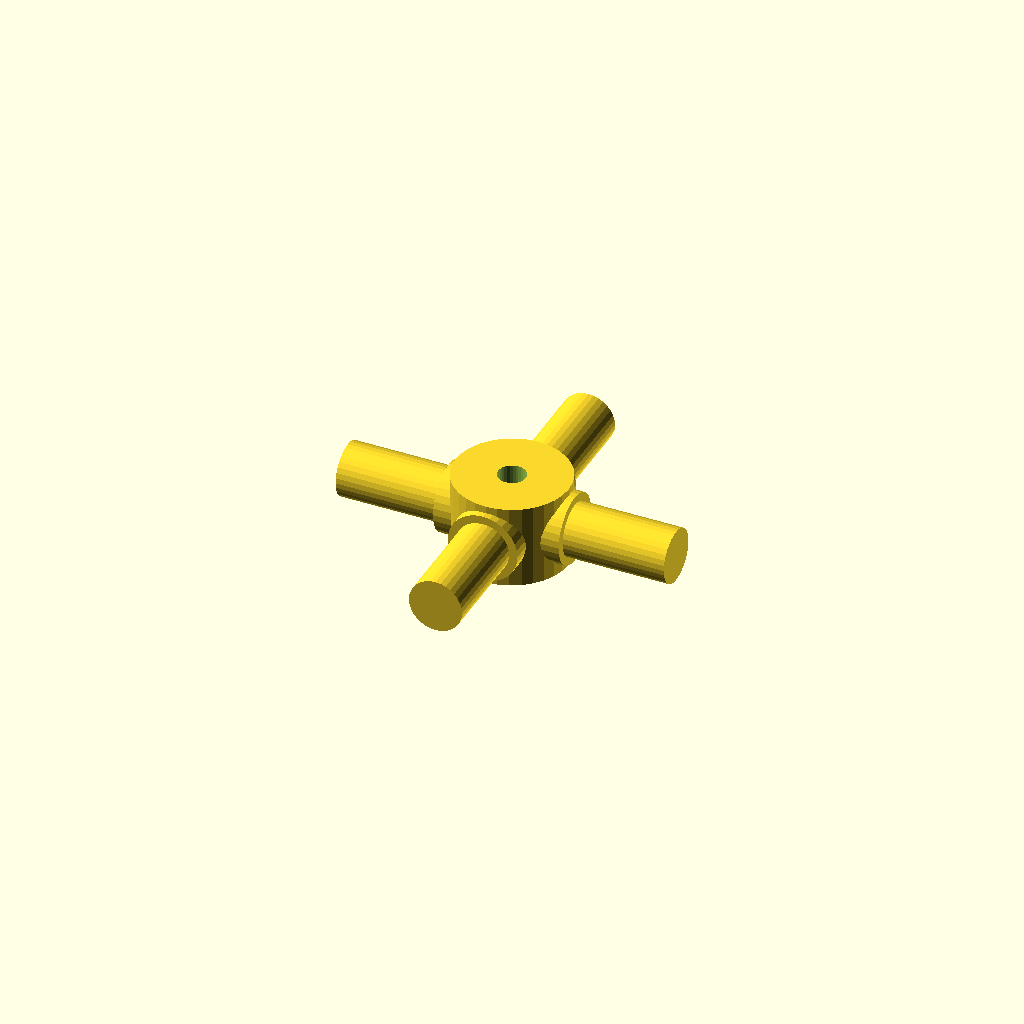
Cell 1: the model at its default parameters.
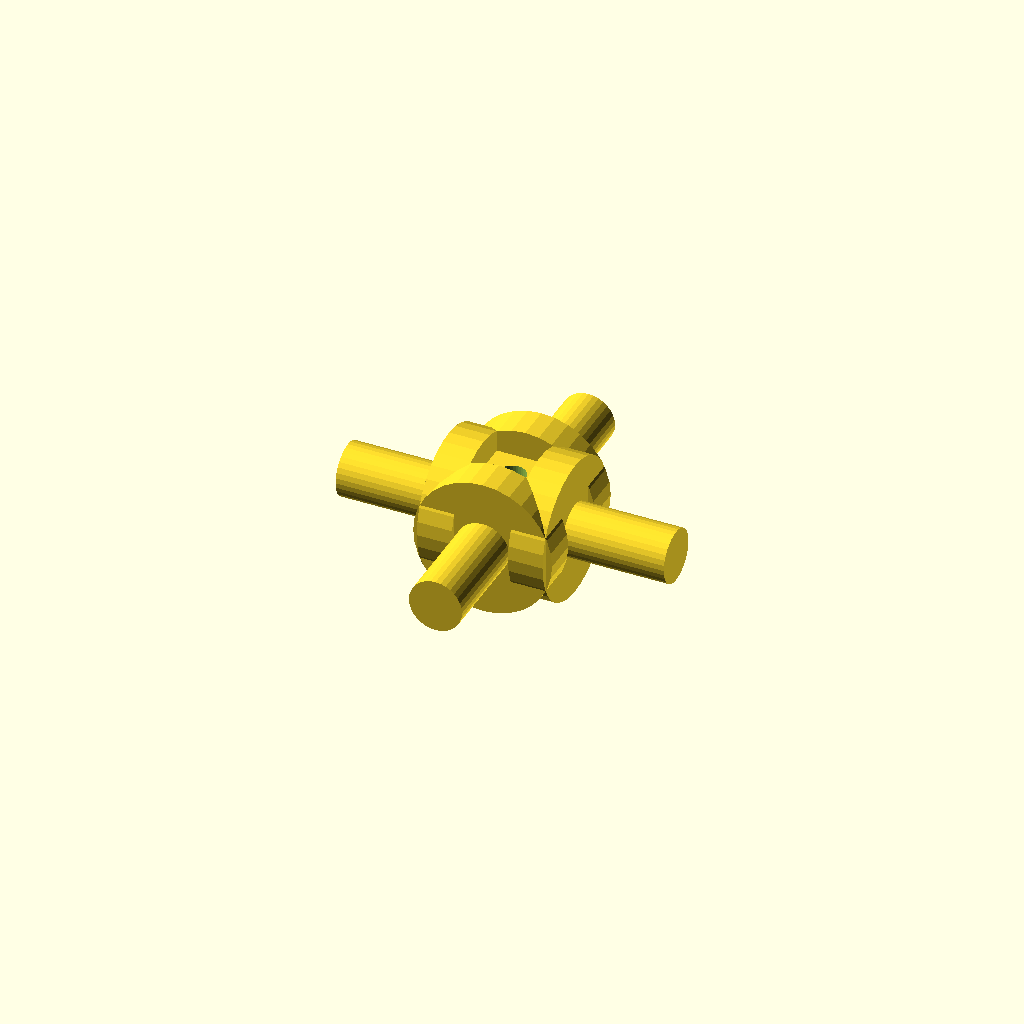
Cell 2: the same model with journal_d = 25.4.
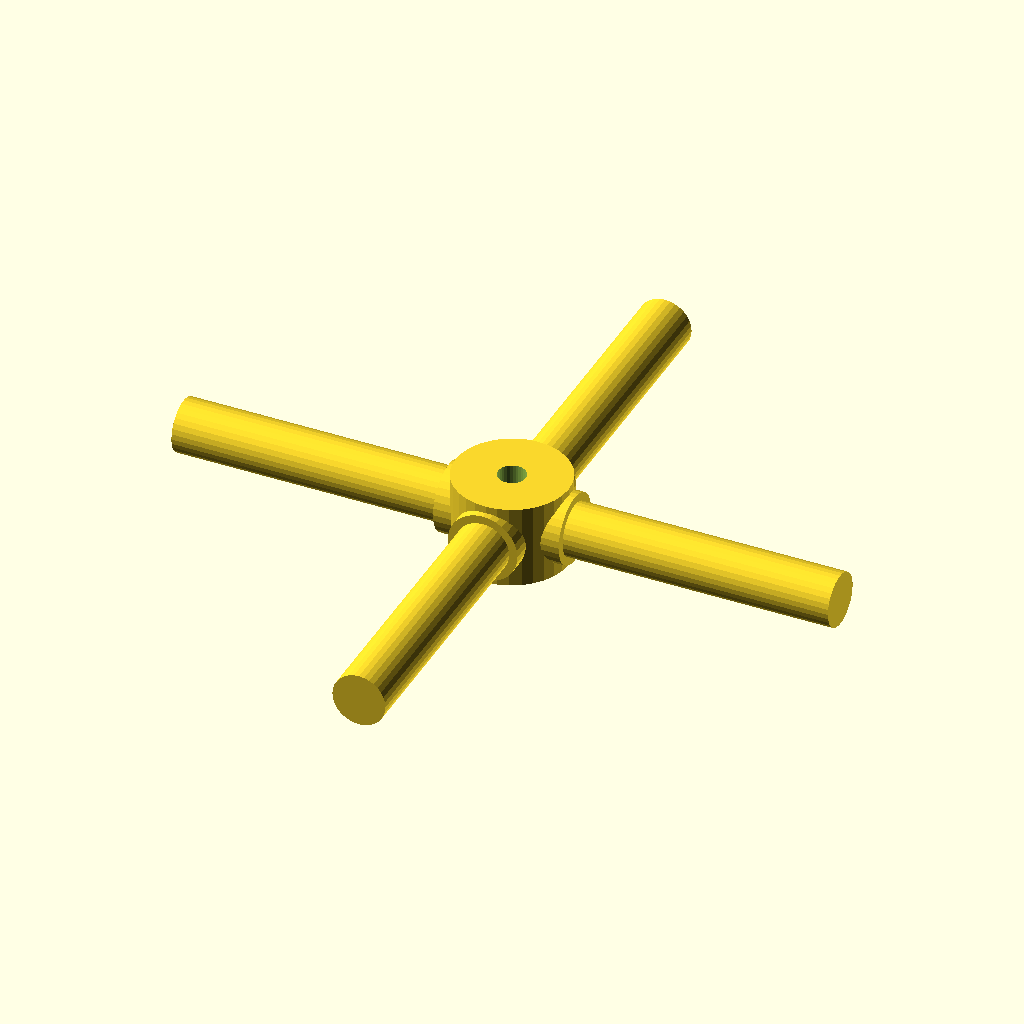
Cell 3: the same model with arm_len = 60.
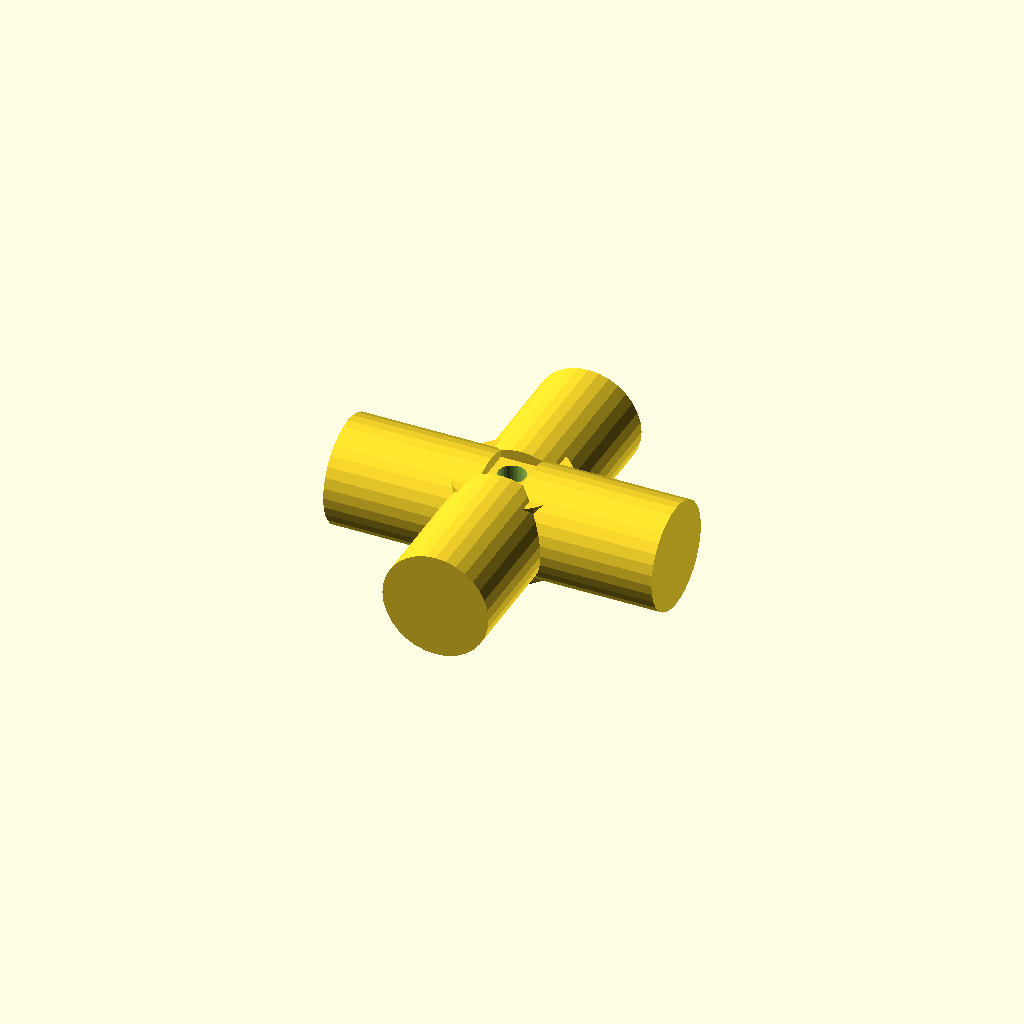
Cell 4: step_d = 19.4 (everything else at default).
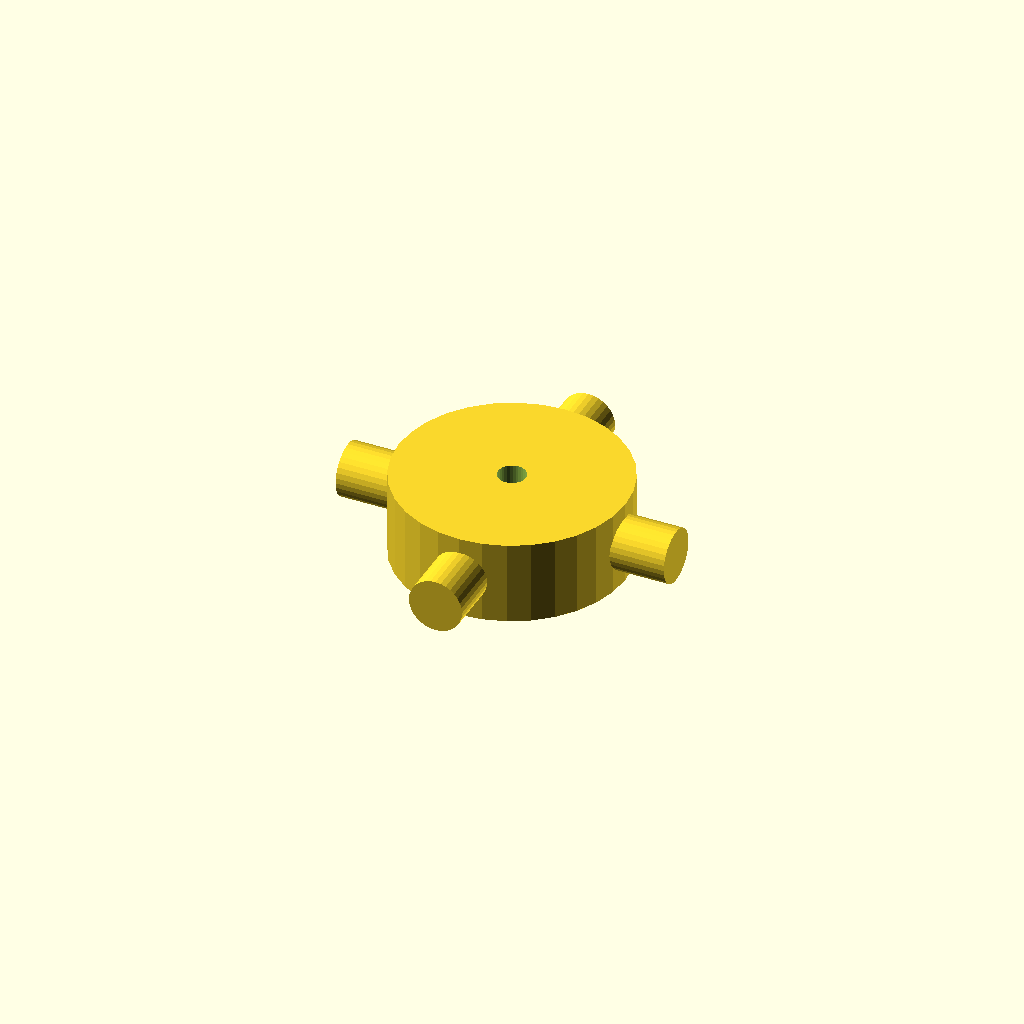
Cell 5 — hub_d set to 41.4, the other parameters unchanged.
All cells are drawn from one camera (rotation 55°, 0°, 25°, orthographic, colour scheme Cornfield), so only the parameter changes between them.
The OpenSCAD source (optional_data/data/gen3/cardans/part_0049.scad):
$fn = 32;

// ----------------------------------------------------------------------
// Cardan cross: 60 mm span, 12.7 mm trunnions
// ----------------------------------------------------------------------

// --- parameters (mm) ---
journal_d = 12.7;         // trunnion diameter
arm_len = 30;             // trunnion length from the centre
step_r = 4.32;            // step position from the centre
step_d = 9.7;             // journal diameter after the step
hub_d = 20.7;             // hub diameter
hub_h = 15.24;            // hub height
bore_d = 5.08;            // hub bore

difference() {
  union() {
    /* hub along the joint axis */
    cylinder(h = hub_h, d = hub_d, center = true);
    for (a = [0 : 90 : 270]) rotate([0, 0, a]) {
      /* trunnion, sunk into the hub */
      translate([hub_d / 4, 0, 0]) rotate([0, 90, 0]) cylinder(h = step_r + 2, d = journal_d);
      /* stepped journal out to the tip */
      translate([step_r - 0.5, 0, 0]) rotate([0, 90, 0]) cylinder(h = arm_len + 0.5 - step_r, d = step_d);
    }
  }
  /* lubrication bore through the hub, 2.5 mm clear on both sides */
  translate([0, 0, -hub_h / 2 - 2.5]) cylinder(h = hub_h + 5, d = bore_d);
}
Customizer parameters (derived from the source; name, type, default, range or options):
journal_d: number, default 12.7
arm_len: number, default 30
step_r: number, default 4.32
step_d: number, default 9.7
hub_d: number, default 20.7
hub_h: number, default 15.24
bore_d: number, default 5.08
